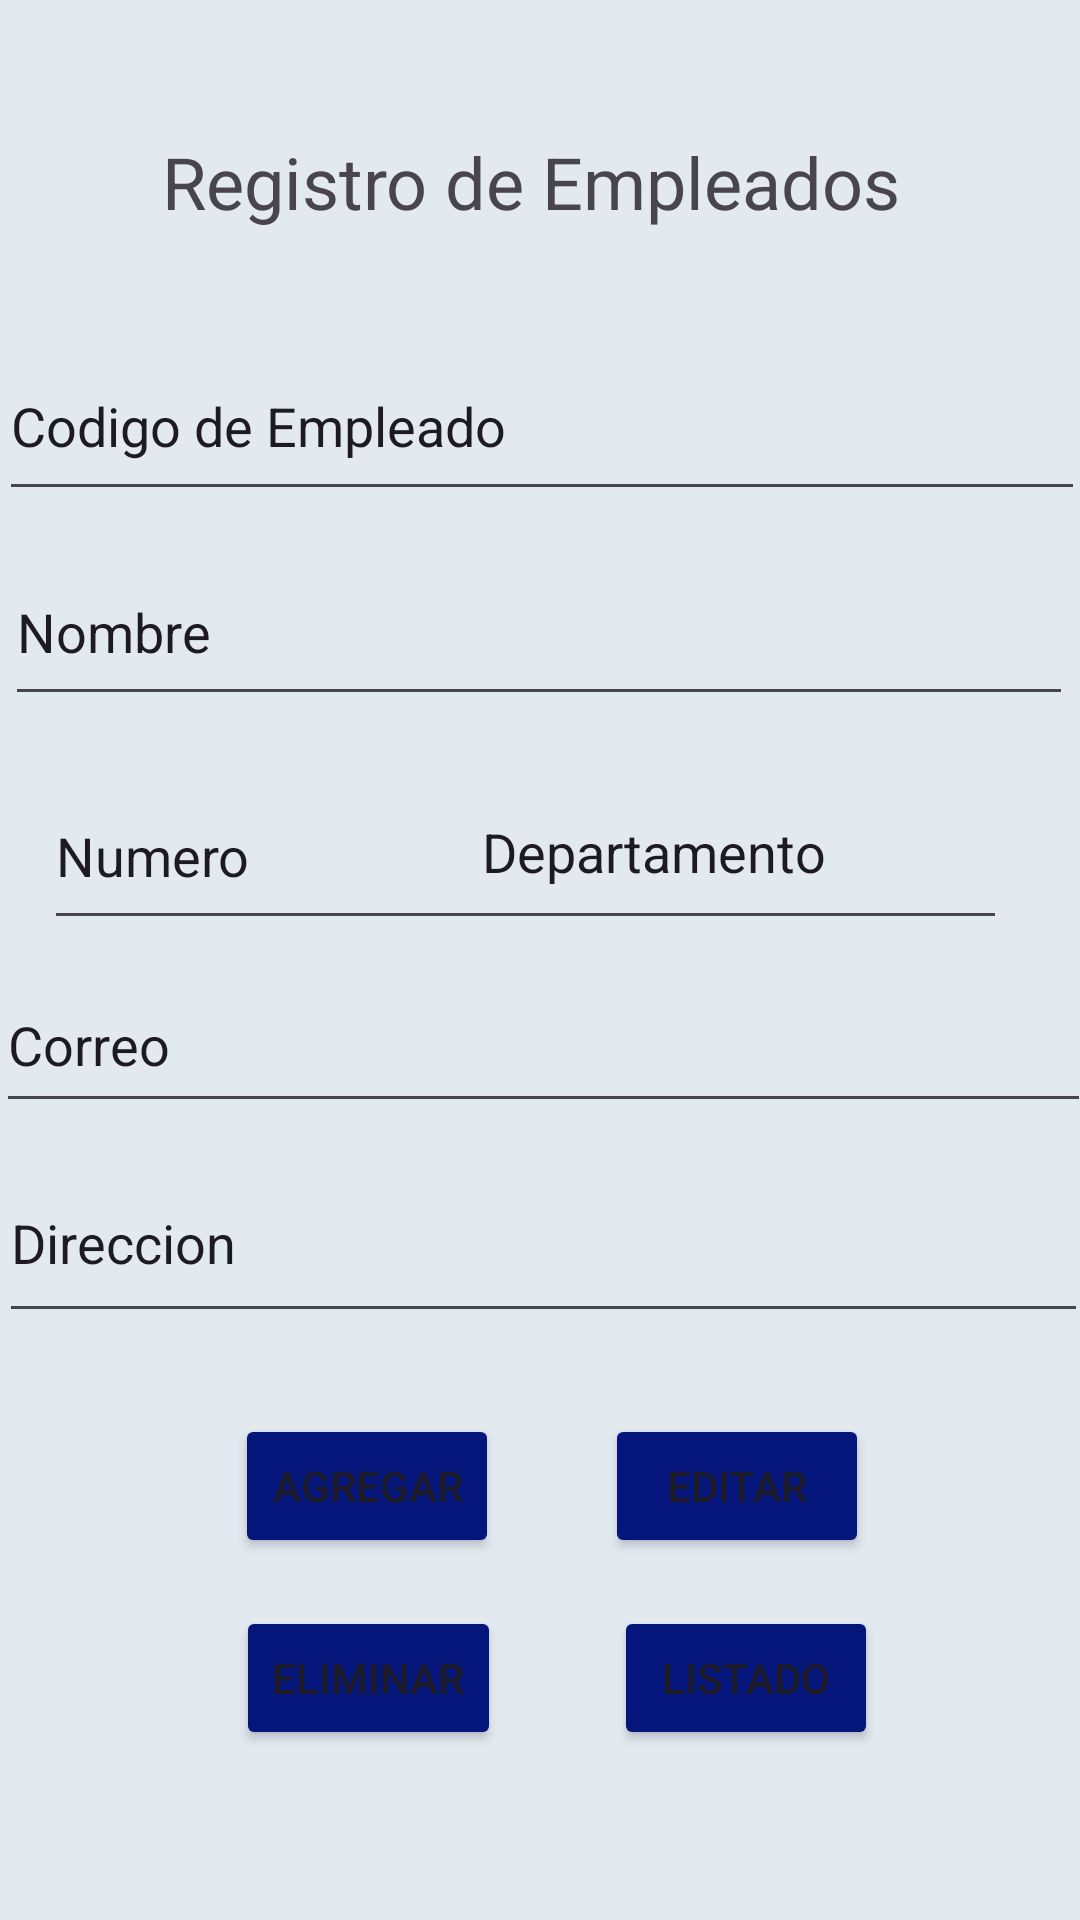

This screen was rendered from an Android layout file. Write that file and the resources it references.
<!-- AndroidManifest.xml: application theme Theme.EmpleadoApp -->
<!-- res/layout/activity_main.xml -->
<?xml version="1.0" encoding="utf-8"?>
<androidx.constraintlayout.widget.ConstraintLayout xmlns:android="http://schemas.android.com/apk/res/android"
    xmlns:app="http://schemas.android.com/apk/res-auto"
    xmlns:tools="http://schemas.android.com/tools"
    android:layout_width="match_parent"
    android:layout_height="match_parent"
    android:background="#E2E9EF"
    tools:context=".MainActivity">

    <Button
        android:id="@+id/button"
        android:layout_width="wrap_content"
        android:layout_height="wrap_content"
        android:backgroundTint="#04167C"
        android:text="Agregar"
        app:layout_constraintBottom_toBottomOf="parent"
        app:layout_constraintEnd_toEndOf="parent"
        app:layout_constraintHorizontal_bias="0.288"
        app:layout_constraintStart_toStartOf="parent"
        app:layout_constraintTop_toTopOf="parent"
        app:layout_constraintVertical_bias="0.796" />

    <Button
        android:id="@+id/button2"
        android:layout_width="wrap_content"
        android:layout_height="wrap_content"
        android:backgroundTint="#04167C"
        android:text="Editar"
        app:layout_constraintBottom_toBottomOf="parent"
        app:layout_constraintEnd_toEndOf="parent"
        app:layout_constraintHorizontal_bias="0.741"
        app:layout_constraintStart_toStartOf="parent"
        app:layout_constraintTop_toTopOf="parent"
        app:layout_constraintVertical_bias="0.796" />

    <EditText
        android:id="@+id/editTextText"
        android:layout_width="362dp"
        android:layout_height="60dp"
        android:ems="10"
        android:inputType="text"
        android:text="Codigo de Empleado"
        app:layout_constraintBottom_toBottomOf="parent"
        app:layout_constraintEnd_toEndOf="parent"
        app:layout_constraintHorizontal_bias="0.422"
        app:layout_constraintStart_toStartOf="parent"
        app:layout_constraintTop_toTopOf="parent"
        app:layout_constraintVertical_bias="0.19" />

    <EditText
        android:id="@+id/editTextText2"
        android:layout_width="356dp"
        android:layout_height="59dp"
        android:ems="10"
        android:inputType="text"
        android:text="Nombre"
        app:layout_constraintBottom_toBottomOf="parent"
        app:layout_constraintEnd_toEndOf="parent"
        app:layout_constraintHorizontal_bias="0.395"
        app:layout_constraintStart_toStartOf="parent"
        app:layout_constraintTop_toTopOf="parent"
        app:layout_constraintVertical_bias="0.309" />

    <EditText
        android:id="@+id/editTextText4"
        android:layout_width="365dp"
        android:layout_height="55dp"
        android:ems="10"
        android:inputType="text"
        android:text="Correo"
        app:layout_constraintBottom_toBottomOf="parent"
        app:layout_constraintEnd_toEndOf="parent"
        app:layout_constraintHorizontal_bias="0.34"
        app:layout_constraintStart_toStartOf="parent"
        app:layout_constraintTop_toTopOf="parent"
        app:layout_constraintVertical_bias="0.546" />

    <EditText
        android:id="@+id/editTextText5"
        android:layout_width="363dp"
        android:layout_height="63dp"
        android:ems="10"
        android:inputType="text"
        android:text="Direccion"
        app:layout_constraintBottom_toBottomOf="parent"
        app:layout_constraintEnd_toEndOf="parent"
        app:layout_constraintHorizontal_bias="0.326"
        app:layout_constraintStart_toStartOf="parent"
        app:layout_constraintTop_toTopOf="parent"
        app:layout_constraintVertical_bias="0.661" />

    <TextView
        android:id="@+id/textView"
        android:layout_width="252dp"
        android:layout_height="33dp"
        android:text="Registro de Empleados"
        android:textSize="24sp"
        app:layout_constraintBottom_toBottomOf="parent"
        app:layout_constraintEnd_toEndOf="parent"
        app:layout_constraintHorizontal_bias="0.5"
        app:layout_constraintStart_toStartOf="parent"
        app:layout_constraintTop_toTopOf="parent"
        app:layout_constraintVertical_bias="0.073" />

    <EditText
        android:id="@+id/editTextText6"
        android:layout_width="179dp"
        android:layout_height="62dp"
        android:ems="10"
        android:inputType="text"
        android:text="Departamento"
        app:layout_constraintBottom_toBottomOf="parent"
        app:layout_constraintEnd_toEndOf="parent"
        app:layout_constraintHorizontal_bias="0.866"
        app:layout_constraintStart_toStartOf="parent"
        app:layout_constraintTop_toTopOf="parent"
        app:layout_constraintVertical_bias="0.435" />

    <EditText
        android:id="@+id/editTextText7"
        android:layout_width="170dp"
        android:layout_height="59dp"
        android:ems="10"
        android:inputType="text"
        android:text="Numero"
        app:layout_constraintBottom_toBottomOf="parent"
        app:layout_constraintEnd_toEndOf="parent"
        app:layout_constraintHorizontal_bias="0.078"
        app:layout_constraintStart_toStartOf="parent"
        app:layout_constraintTop_toTopOf="parent"
        app:layout_constraintVertical_bias="0.438" />

    <Button
        android:id="@+id/button5"
        android:layout_width="wrap_content"
        android:layout_height="wrap_content"
        android:backgroundTint="#04167C"
        android:text="Eliminar"
        app:layout_constraintBottom_toBottomOf="parent"
        app:layout_constraintEnd_toEndOf="parent"
        app:layout_constraintHorizontal_bias="0.289"
        app:layout_constraintStart_toStartOf="parent"
        app:layout_constraintTop_toTopOf="parent"
        app:layout_constraintVertical_bias="0.904" />

    <Button
        android:id="@+id/button7"
        android:layout_width="wrap_content"
        android:layout_height="wrap_content"
        android:backgroundTint="#04167C"
        android:onClick="lista"
        android:text="Listado"
        app:layout_constraintBottom_toBottomOf="parent"
        app:layout_constraintEnd_toEndOf="parent"
        app:layout_constraintHorizontal_bias="0.753"
        app:layout_constraintStart_toStartOf="parent"
        app:layout_constraintTop_toTopOf="parent"
        app:layout_constraintVertical_bias="0.904" />

</androidx.constraintlayout.widget.ConstraintLayout>
<!-- resources referenced by this layout -->
<resources>
  <style name="Theme.EmpleadoApp" parent="Base.Theme.EmpleadoApp" />
  <style name="Base.Theme.EmpleadoApp" parent="Theme.Material3.DayNight.NoActionBar">
          
          
      </style>
</resources>
